Dataset: splits (GitHub, sudheshnajpaidsb25-ux/CraftSphereAI). Classes: bamboo cane, handloom, pottery, wood carving.

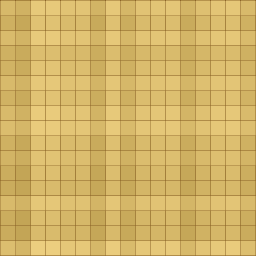
Label: bamboo cane

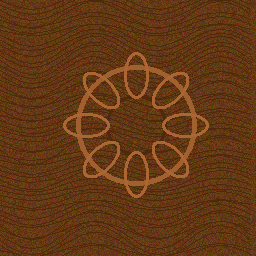
Label: wood carving

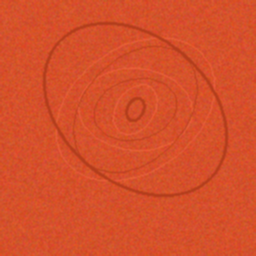
Label: pottery

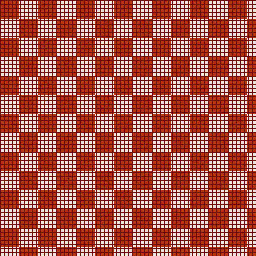
Label: handloom

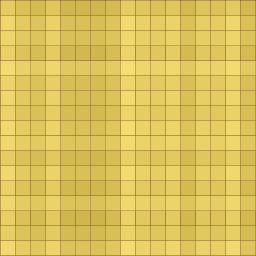
Label: bamboo cane

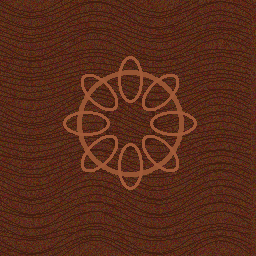
Label: wood carving
